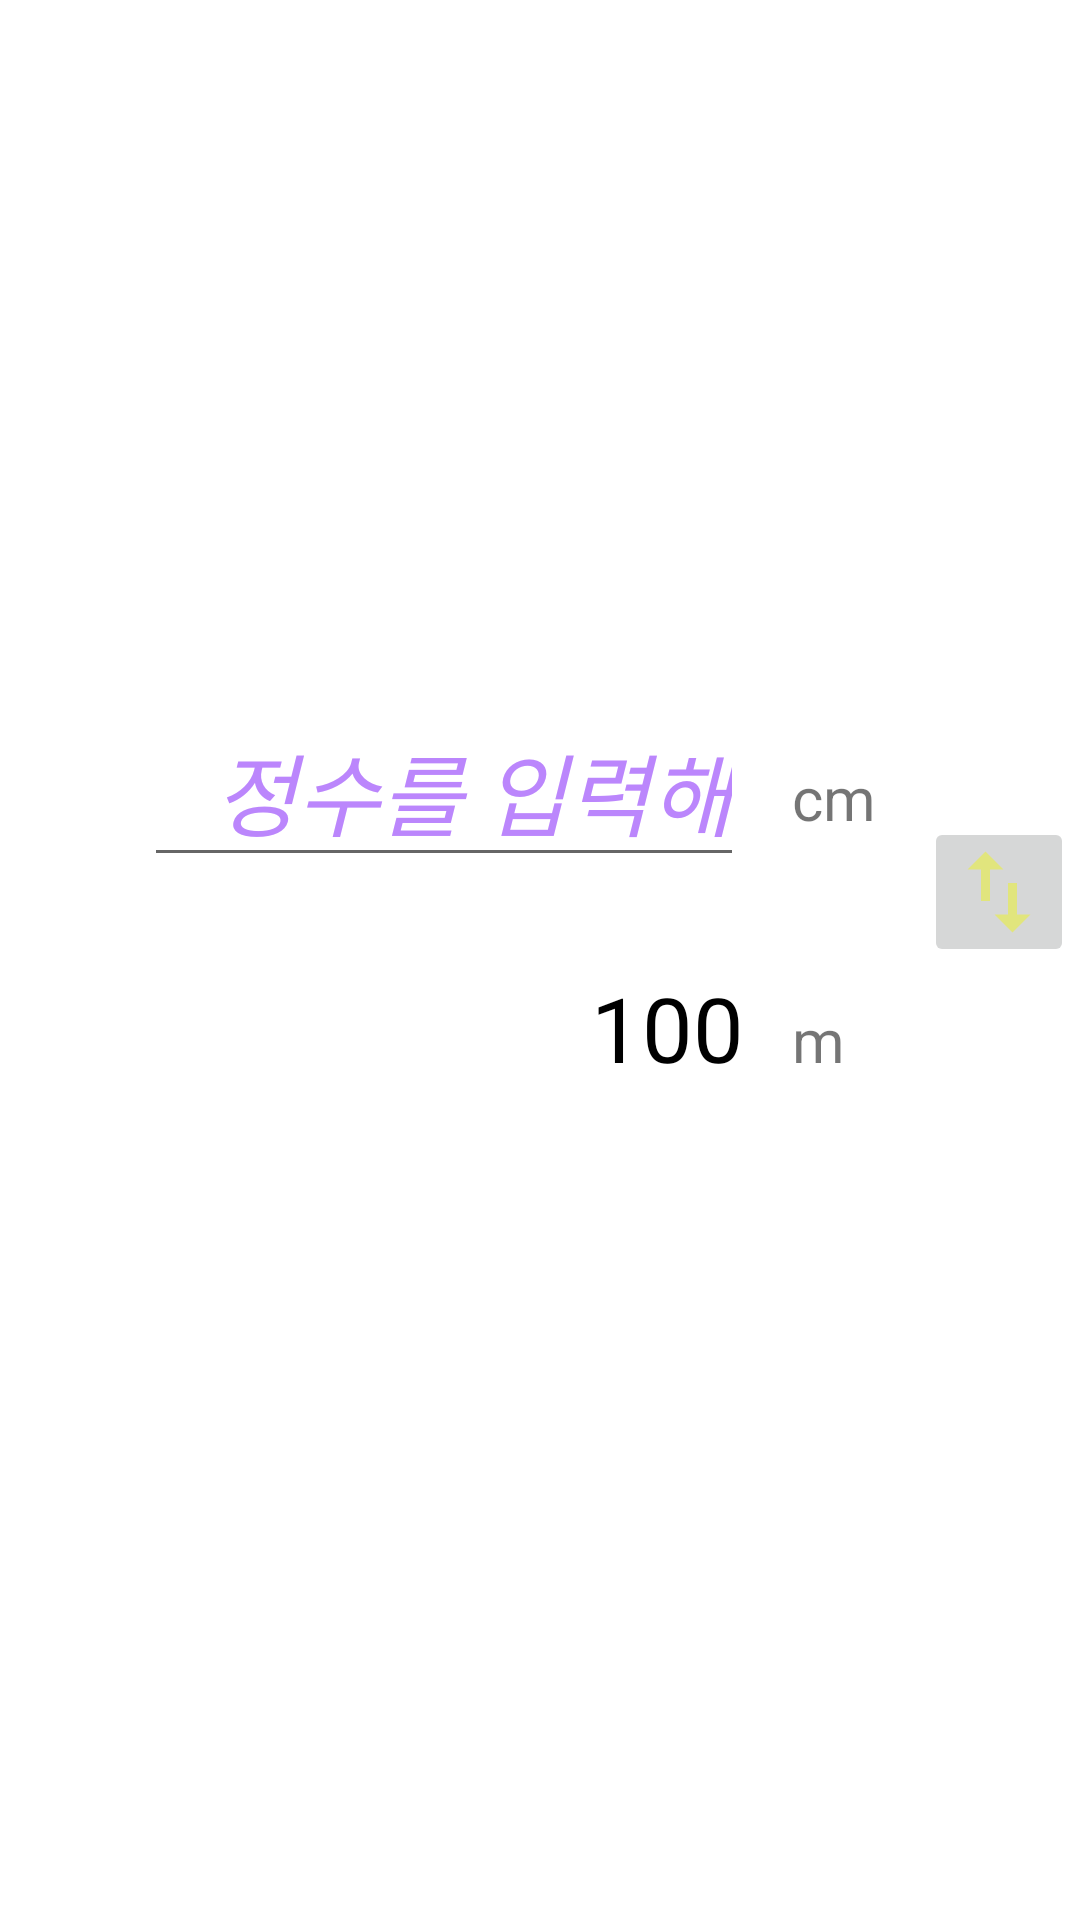

Reconstruct the res/layout file that produces this screen, plus the resources it refers to.
<!-- AndroidManifest.xml: application theme Theme.Unit_conversion_app -->
<!-- res/layout/activity_main.xml -->
<?xml version="1.0" encoding="utf-8"?>
<androidx.constraintlayout.widget.ConstraintLayout xmlns:android="http://schemas.android.com/apk/res/android"
    xmlns:app="http://schemas.android.com/apk/res-auto"
    xmlns:tools="http://schemas.android.com/tools"
    android:layout_width="match_parent"
    android:layout_height="match_parent"
    tools:context=".MainActivity">

    <EditText
        android:id="@+id/inputEditText"
        android:layout_width="200dp"
        android:layout_height="wrap_content"
        android:hint="정수를 입력해"
        android:textColorHint="@color/purple_200"
        android:textColor="@color/purple_700"
        android:textSize="30sp"
        android:textStyle="italic"
        android:gravity="end"
        android:maxLength="7"
        android:inputType="numberDecimal"
        app:layout_constraintBottom_toBottomOf="parent"
        app:layout_constraintEnd_toEndOf="parent"
        app:layout_constraintHorizontal_bias="0.3"
        app:layout_constraintStart_toStartOf="parent"
        app:layout_constraintTop_toTopOf="parent"
        app:layout_constraintVertical_bias="0.4" />

    <TextView
        android:id="@+id/outputTextView"
        android:layout_width="0dp"
        android:layout_height="wrap_content"
        android:text="100"
        android:gravity="end"
        android:textColor="@color/black"
        android:textSize="30sp"
        android:layout_marginTop="30dp"
        app:layout_constraintEnd_toEndOf="@id/inputEditText"
        app:layout_constraintStart_toStartOf="@id/inputEditText"
        app:layout_constraintTop_toBottomOf="@id/inputEditText" />
    <TextView
        android:id="@+id/inputUnitTextView"
        android:text="cm"
        android:textSize="20sp"
        android:layout_width="wrap_content"
        android:layout_height="wrap_content"
        android:layout_marginStart="16dp"
        app:layout_constraintStart_toEndOf="@id/inputEditText"
        app:layout_constraintBaseline_toBaselineOf="@id/inputEditText" />

    <TextView
        android:id="@+id/outputUnitTextView"
        android:text="m"
        app:layout_constraintStart_toEndOf="@id/outputTextView"
        app:layout_constraintBaseline_toBaselineOf="@id/outputTextView"
        android:textSize="20sp"
        android:layout_marginStart="16dp"
        android:layout_width="wrap_content"
        android:layout_height="wrap_content"/>
    <ImageButton
        android:id="@+id/swapImageButton"
        android:layout_width="50dp"
        android:layout_height="50dp"
        android:src="@drawable/ic_baseline_swap_vert_24"
        app:layout_constraintTop_toTopOf="@id/inputEditText"
        app:layout_constraintBottom_toBottomOf="@id/outputTextView"
        app:layout_constraintStart_toEndOf="@id/inputUnitTextView"
        android:layout_marginStart="16dp" />


</androidx.constraintlayout.widget.ConstraintLayout>
<!-- resources referenced by this layout -->
<resources>
  <!-- drawable ic_baseline_swap_vert_24 (drawable) -->
  <vector android:height="36dp" android:tint="#E1E57D"
      android:viewportHeight="24" android:viewportWidth="24"
      android:width="36dp" xmlns:android="http://schemas.android.com/apk/res/android">
      <path android:fillColor="@android:color/white" android:pathData="M16,17.01V10h-2v7.01h-3L15,21l4,-3.99h-3zM9,3L5,6.99h3V14h2V6.99h3L9,3z"/>
  </vector>
  <style name="Theme.Unit_conversion_app" parent="Theme.MaterialComponents.DayNight.DarkActionBar">
          
          <item name="colorPrimary">@color/purple_500</item>
          <item name="colorPrimaryVariant">@color/purple_700</item>
          <item name="colorOnPrimary">@color/white</item>
          
          <item name="colorSecondary">@color/teal_200</item>
          <item name="colorSecondaryVariant">@color/teal_700</item>
          <item name="colorOnSecondary">@color/black</item>
          
          <item name="android:statusBarColor">?attr/colorPrimaryVariant</item>
          
      </style>
  <!-- not gathered from this repository: default colours our renderer supplied (Android Studio template values) -->
  <color name="purple_200">#FFBB86FC</color>
  <color name="purple_500">#FF6200EE</color>
  <color name="purple_700">#FF3700B3</color>
  <color name="teal_200">#FF03DAC5</color>
  <color name="teal_700">#FF018786</color>
  <color name="black">#FF000000</color>
  <color name="white">#FFFFFFFF</color>
</resources>
